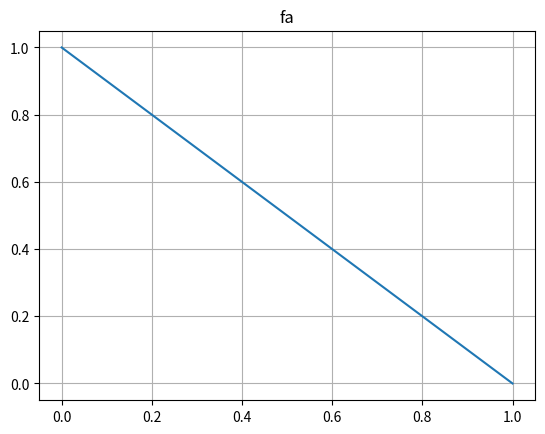
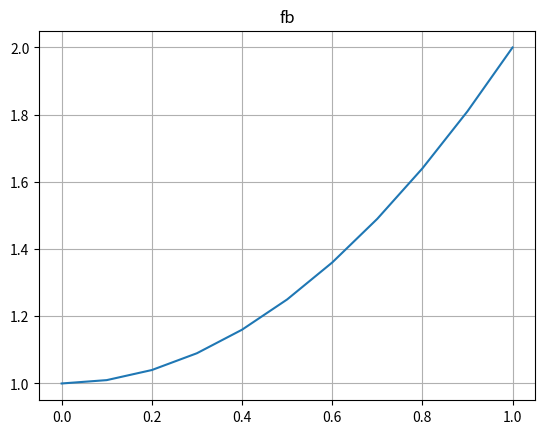
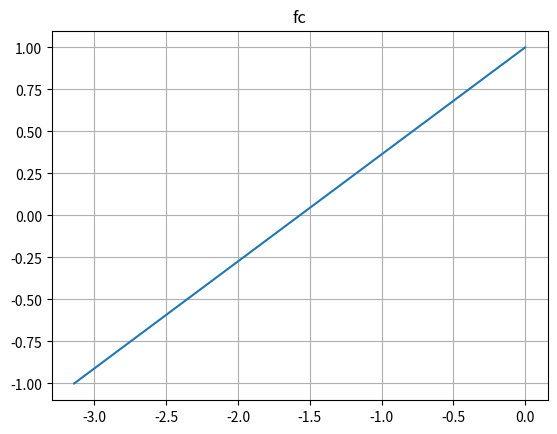
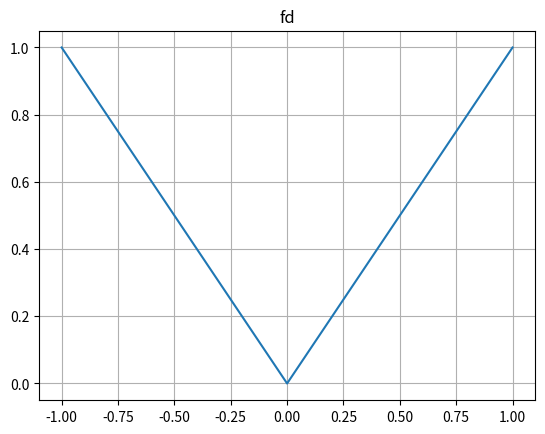

Here is the Python script that generated these plots, in order:
import sympy as sp
import numpy as np
import matplotlib.pyplot as plt
from sympy import *

x = sp.symbols('x')

fa = lambda x: 1 - x
fb = lambda x: x**2 + 1
fc = lambda x: cos(x)
fd = lambda x: abs(x)

#a
x0a = np.arange(0, 1.1, 0.1)
y0a = list(map(fa, x0a))

plt.title("fa")
plt.plot(x0a, y0a)
plt.grid()
plt.show()

#b
x0b = np.arange(0, 1.1, 0.1)
y0b = list(map(fb, x0b))

plt.title("fb")
plt.plot(x0b, y0b)
plt.grid()
plt.show()

#c
x0c = np.arange(-pi, pi, pi)
y0c = list(map(fc, x0c))

plt.title("fc")
plt.plot(x0c, y0c)
plt.grid()
plt.show()

#d
x0d = np.arange(-1, 1.1, 0.1)
y0d = list(map(fd, x0d))

plt.title("fd")
plt.plot(x0d, y0d)
plt.grid()
plt.show()
